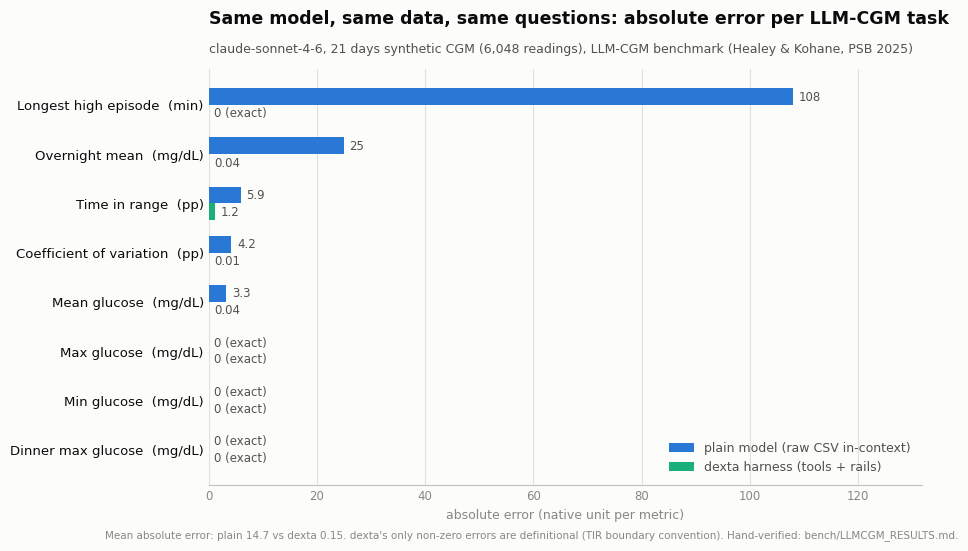

Source code (Python): (Note: this script raises an exception after producing the figure.)
"""Render the LLM-CGM head-to-head error figure (plain model vs dexta harness).

Values are the hand-verified absolute errors from bench/LLMCGM_RESULTS.md
(the auto-scorer is a floor; the hand-verified table is the source of truth).
Each metric's error is in its native unit, so bars compare per-question error
magnitude, not a single unit.

Usage: python bench/render_figure.py  ->  bench/figures/llmcgm_error.{png,svg}
"""

from __future__ import annotations

from pathlib import Path

import matplotlib

matplotlib.use("Agg")
import matplotlib.pyplot as plt

SURFACE = "#fcfcfb"
INK = "#0b0b0b"
INK_2 = "#52514e"
MUTED = "#898781"
GRID = "#e1e0d9"
BASELINE = "#c3c2b7"
PLAIN = "#2a78d6"
DEXTA = "#1baf7a"

# (metric label, unit, plain abs error, dexta abs error), hand-verified.
ROWS = [
    ("Longest high episode", "min", 108.0, 0.0),
    ("Overnight mean", "mg/dL", 25.0, 0.04),
    ("Time in range", "pp", 5.9, 1.2),
    ("Coefficient of variation", "pp", 4.2, 0.01),
    ("Mean glucose", "mg/dL", 3.3, 0.04),
    ("Max glucose", "mg/dL", 0.0, 0.0),
    ("Min glucose", "mg/dL", 0.0, 0.0),
    ("Dinner max glucose", "mg/dL", 0.0, 0.0),
]


def _fmt(v: float) -> str:
    if v == 0:
        return "0 (exact)"
    return f"{v:g}"


def main() -> int:
    plt.rcParams.update({
        "font.family": "sans-serif",
        "font.sans-serif": ["Helvetica Neue", "Arial", "DejaVu Sans"],
        "svg.fonttype": "none",
    })
    labels = [f"{name}  ({unit})" for name, unit, _, _ in ROWS]
    plain = [r[2] for r in ROWS]
    dexta = [r[3] for r in ROWS]
    y = list(range(len(ROWS)))
    h = 0.34

    fig, ax = plt.subplots(figsize=(9.2, 5.4), dpi=200)
    fig.patch.set_facecolor(SURFACE)
    ax.set_facecolor(SURFACE)

    b1 = ax.barh([i - h / 2 for i in y], plain, height=h, color=PLAIN,
                 label="plain model (raw CSV in-context)", zorder=3)
    b2 = ax.barh([i + h / 2 for i in y], dexta, height=h, color=DEXTA,
                 label="dexta harness (tools + rails)", zorder=3)

    xmax = max(plain) * 1.22
    for bars, vals in ((b1, plain), (b2, dexta)):
        for bar, v in zip(bars, vals, strict=True):
            ax.text(bar.get_width() + xmax * 0.008, bar.get_y() + bar.get_height() / 2,
                    _fmt(v), va="center", ha="left", fontsize=8.5, color=INK_2)

    ax.set_yticks(y, labels=labels, fontsize=9.5, color=INK)
    ax.invert_yaxis()
    ax.set_xlim(0, xmax)
    ax.set_xlabel("absolute error (native unit per metric)", fontsize=9, color=MUTED)
    ax.tick_params(axis="x", labelsize=8.5, colors=MUTED, length=0)
    ax.tick_params(axis="y", length=0)
    ax.grid(axis="x", color=GRID, linewidth=0.8, zorder=0)
    for side in ("top", "right", "left"):
        ax.spines[side].set_visible(False)
    ax.spines["bottom"].set_color(BASELINE)

    ax.set_title(
        "Same model, same data, same questions: absolute error per LLM-CGM task\n",
        fontsize=12.5, color=INK, loc="left", pad=18, fontweight="bold",
    )
    ax.text(0, 1.04,
            "claude-sonnet-4-6, 21 days synthetic CGM (6,048 readings), "
            "LLM-CGM benchmark (Healey & Kohane, PSB 2025)",
            transform=ax.transAxes, fontsize=9, color=INK_2)
    ax.legend(loc="lower right", fontsize=9, frameon=False, labelcolor=INK_2)
    fig.text(0.012, 0.012,
             "Mean absolute error: plain 14.7 vs dexta 0.15. dexta's only non-zero errors are "
             "definitional (TIR boundary convention). Hand-verified: bench/LLMCGM_RESULTS.md.",
             fontsize=7.5, color=MUTED)

    dest = Path(__file__).resolve().parent / "figures"
    dest.mkdir(exist_ok=True)
    fig.tight_layout(rect=(0, 0.045, 1, 1))
    fig.savefig(dest / "llmcgm_error.png", facecolor=SURFACE)
    fig.savefig(dest / "llmcgm_error.svg", facecolor=SURFACE)
    print(f"WROTE {dest / 'llmcgm_error.png'} and .svg")
    return 0


if __name__ == "__main__":
    raise SystemExit(main())
